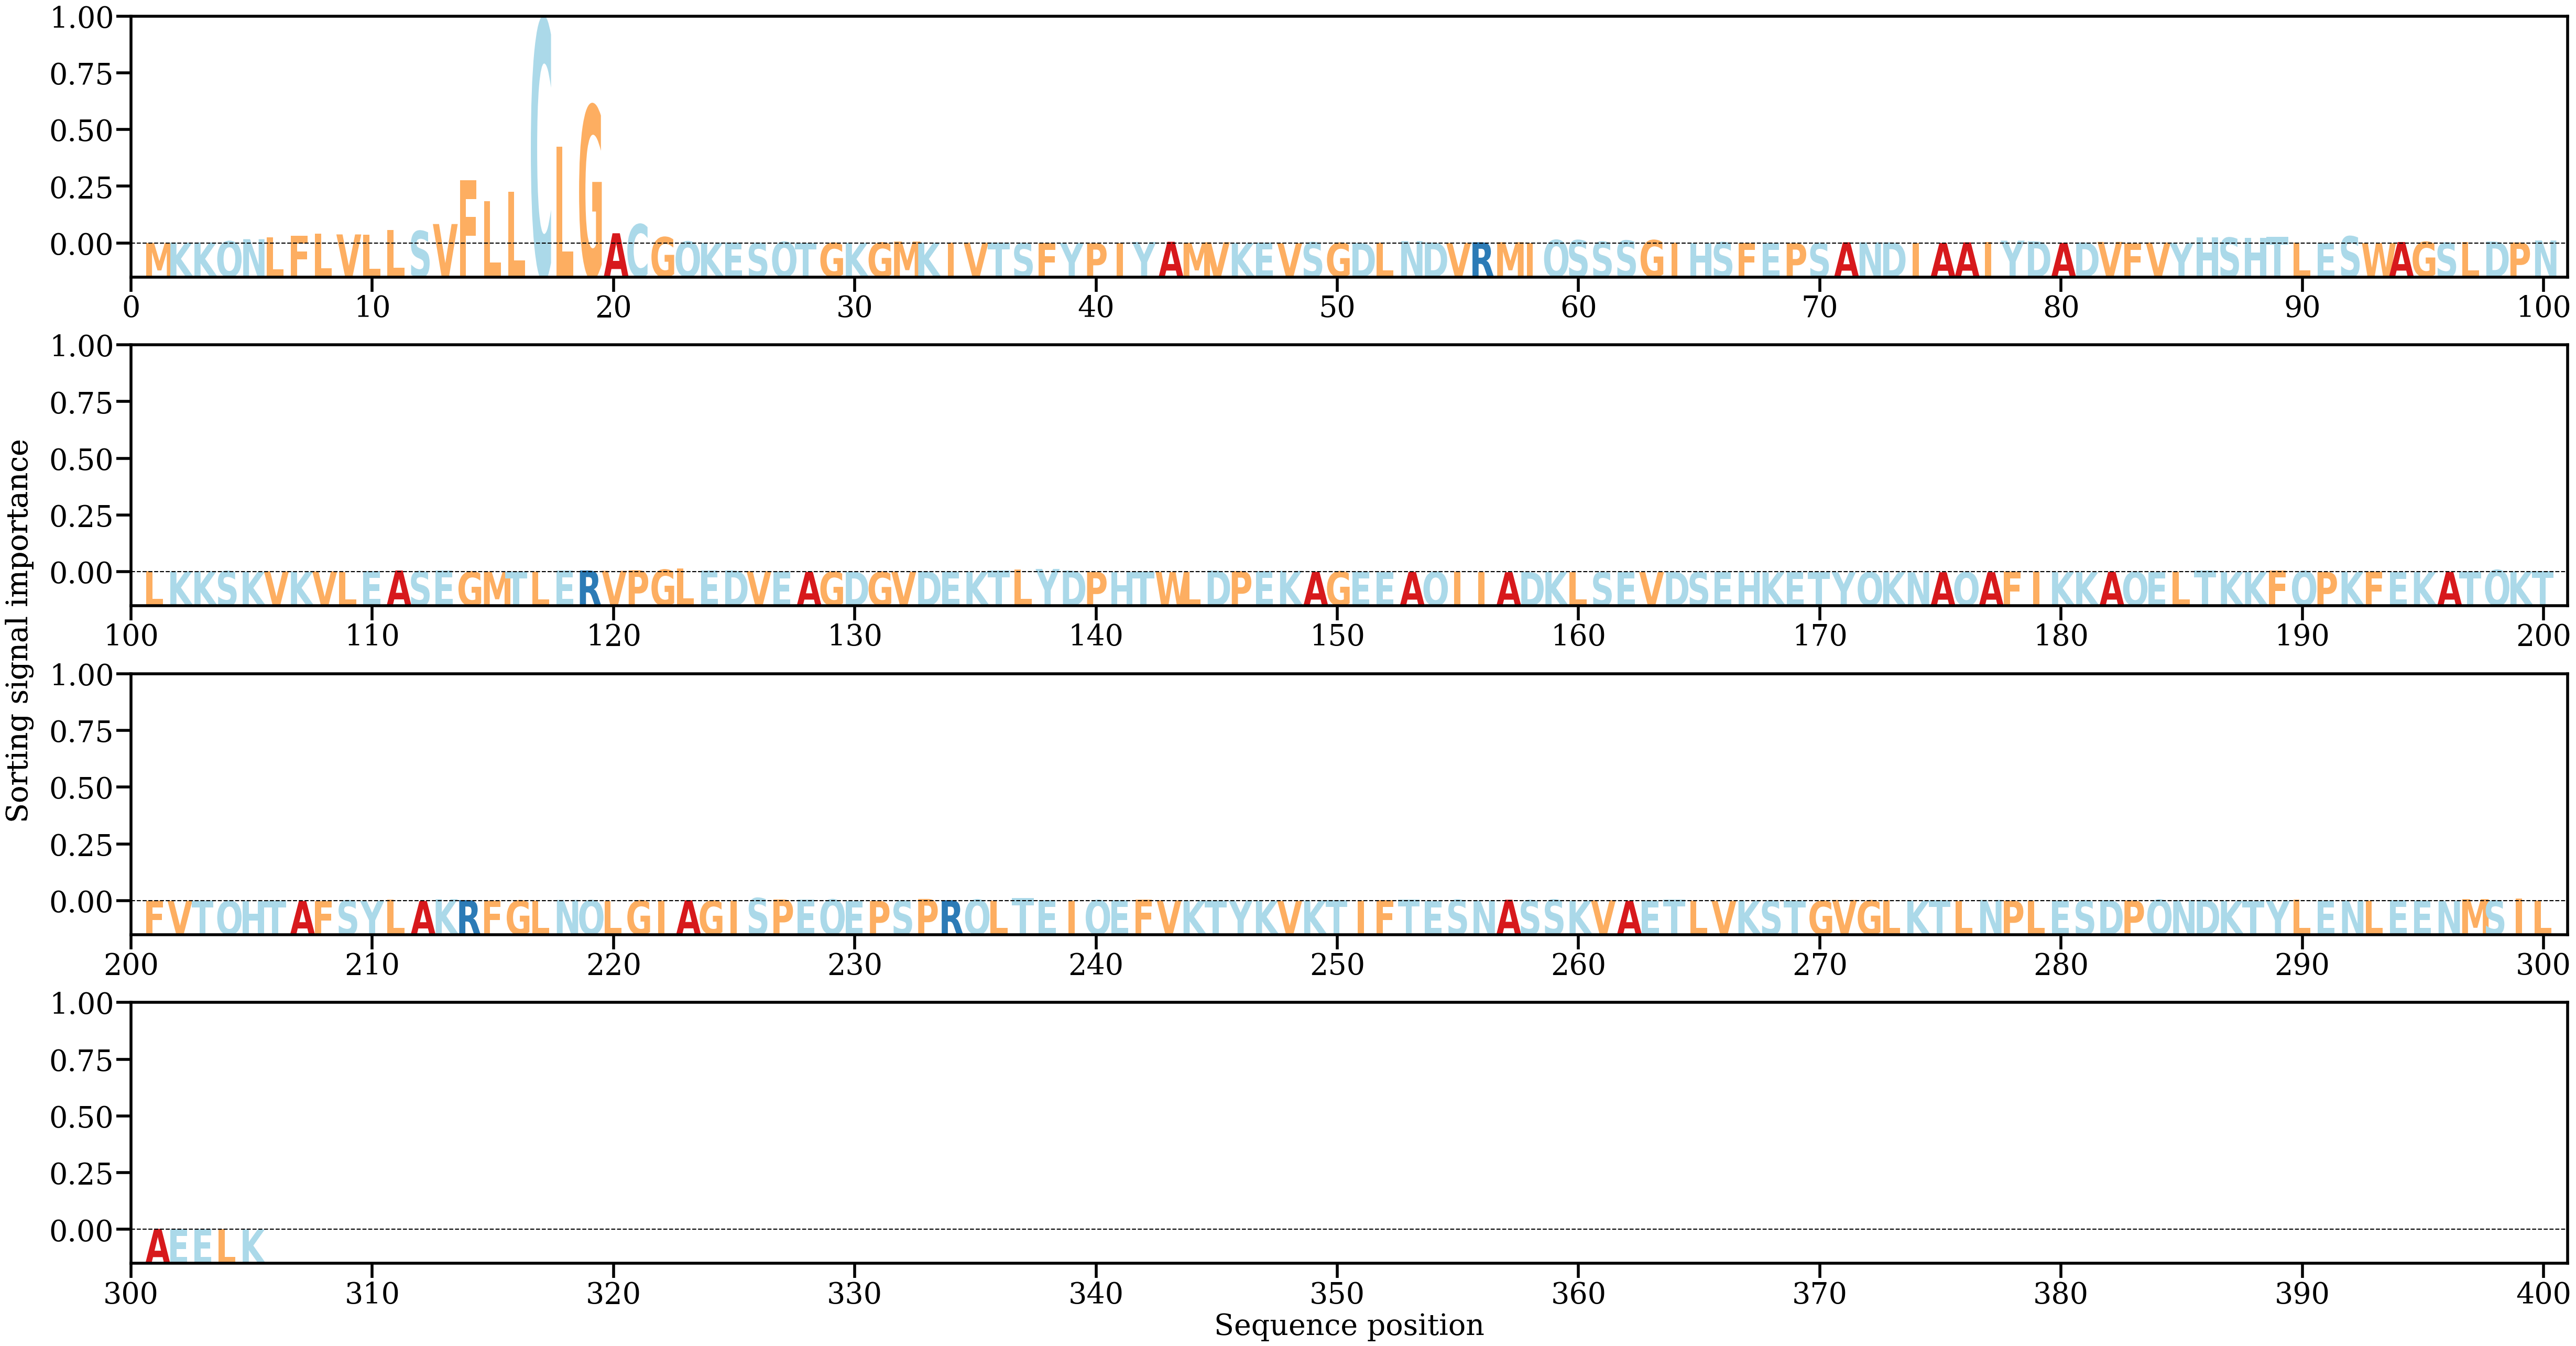

Values plotted in this chart, from the file beside it:
AA, Alpha
M, [0.00055986]
K, [0.0009224]
K, [0.00096199]
Q, [0.00218759]
N, [0.00423108]
L, [0.00602779]
F, [0.00752991]
L, [0.00980701]
V, [0.00894416]
L, [0.00890735]
L, [0.01311069]
S, [0.01236039]
V, [0.01918637]
F, [0.06252016]
L, [0.04152424]
L, [0.0512752]
C, [0.22044225]
L, [0.09548946]
G, [0.13588078]
A, [0.01008336]
C, [0.01899368]
G, [0.00626347]
Q, [0.00196667]
K, [0.00061929]
E, [0.00064442]
S, [0.00044439]
Q, [0.00157016]
T, [0.00056498]
G, [0.00051089]
K, [0.00060584]
G, [0.00080196]
M, [0.00189781]
K, [0.00070359]
I, [0.0010858]
V, [0.00084967]
T, [0.00093469]
S, [0.00024293]
F, [0.00035514]
Y, [0.00048063]
P, [0.00013795]
I, [0.00032034]
Y, [0.00146315]
A, [0.00170447]
M, [0.00064929]
V, [0.00121381]
K, [0.00044086]
E, [0.00088952]
V, [0.00027914]
S, [0.00111513]
G, [0.00049999]
D, [0.00034165]
L, [0.00080717]
N, [0.0023203]
D, [0.00095123]
V, [0.00061955]
R, [0.00117325]
M, [0.00122302]
I, [0.00038682]
Q, [0.0034838]
S, [0.00330227]
... 245 more rows
